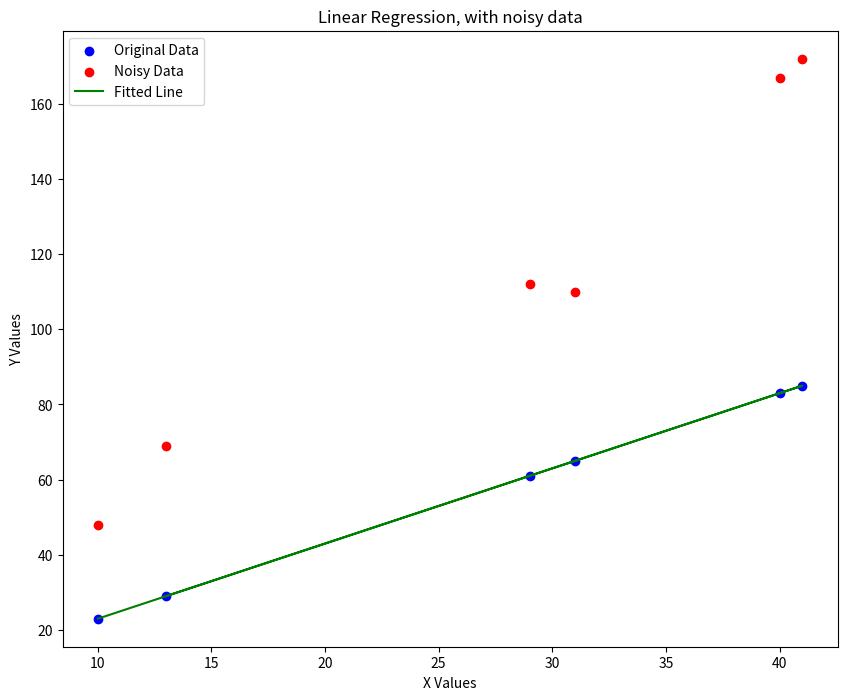

Source code (Python):
import numpy as np
import matplotlib.pyplot as plt

class LinearRegression:
    """
    Plots a simple Linear Regression model.
    """
    def __init__(self, slope, intercept):
        """
        Define model parameters.
        """
        self.slope = slope
        self.intercept = intercept

    def generate_values(self, x_values):
        """
        Generate values to plot the model. 
        """
        y_values = self.slope * x_values + self.intercept
        return y_values
    
    def plotting_regression(self, x_values, y_values, y_values_noisy):
        """
        Plot the regression line, with noisy y_values to highlight noise in the data.
        """
        plt.figure(figsize=(10,8))
        if noise is not None:
            y_values_noisy += y_values 
        plt.scatter(x_values, y_values, color= 'Blue', label = 'Original Data')
        plt.scatter(x_values,y_values_noisy,color='Red', label = 'Noisy Data')
        plt.plot(x_values, y_values, color='green', label = 'Fitted Line')
        plt.xlabel('X Values')
        plt.ylabel('Y Values')
        plt.title('Linear Regression, with noisy data')
        plt.legend()
        plt.show()

model = LinearRegression(slope = 2, intercept = 3)

x_values = np.array ([13,29,31,41,40,10])

y_values = model.generate_values(x_values)

noise = np.array([10.9,-10,-20,2,1,2])

y_values_noisy = y_values + noise

plot = model.plotting_regression(x_values, y_values, y_values_noisy)

